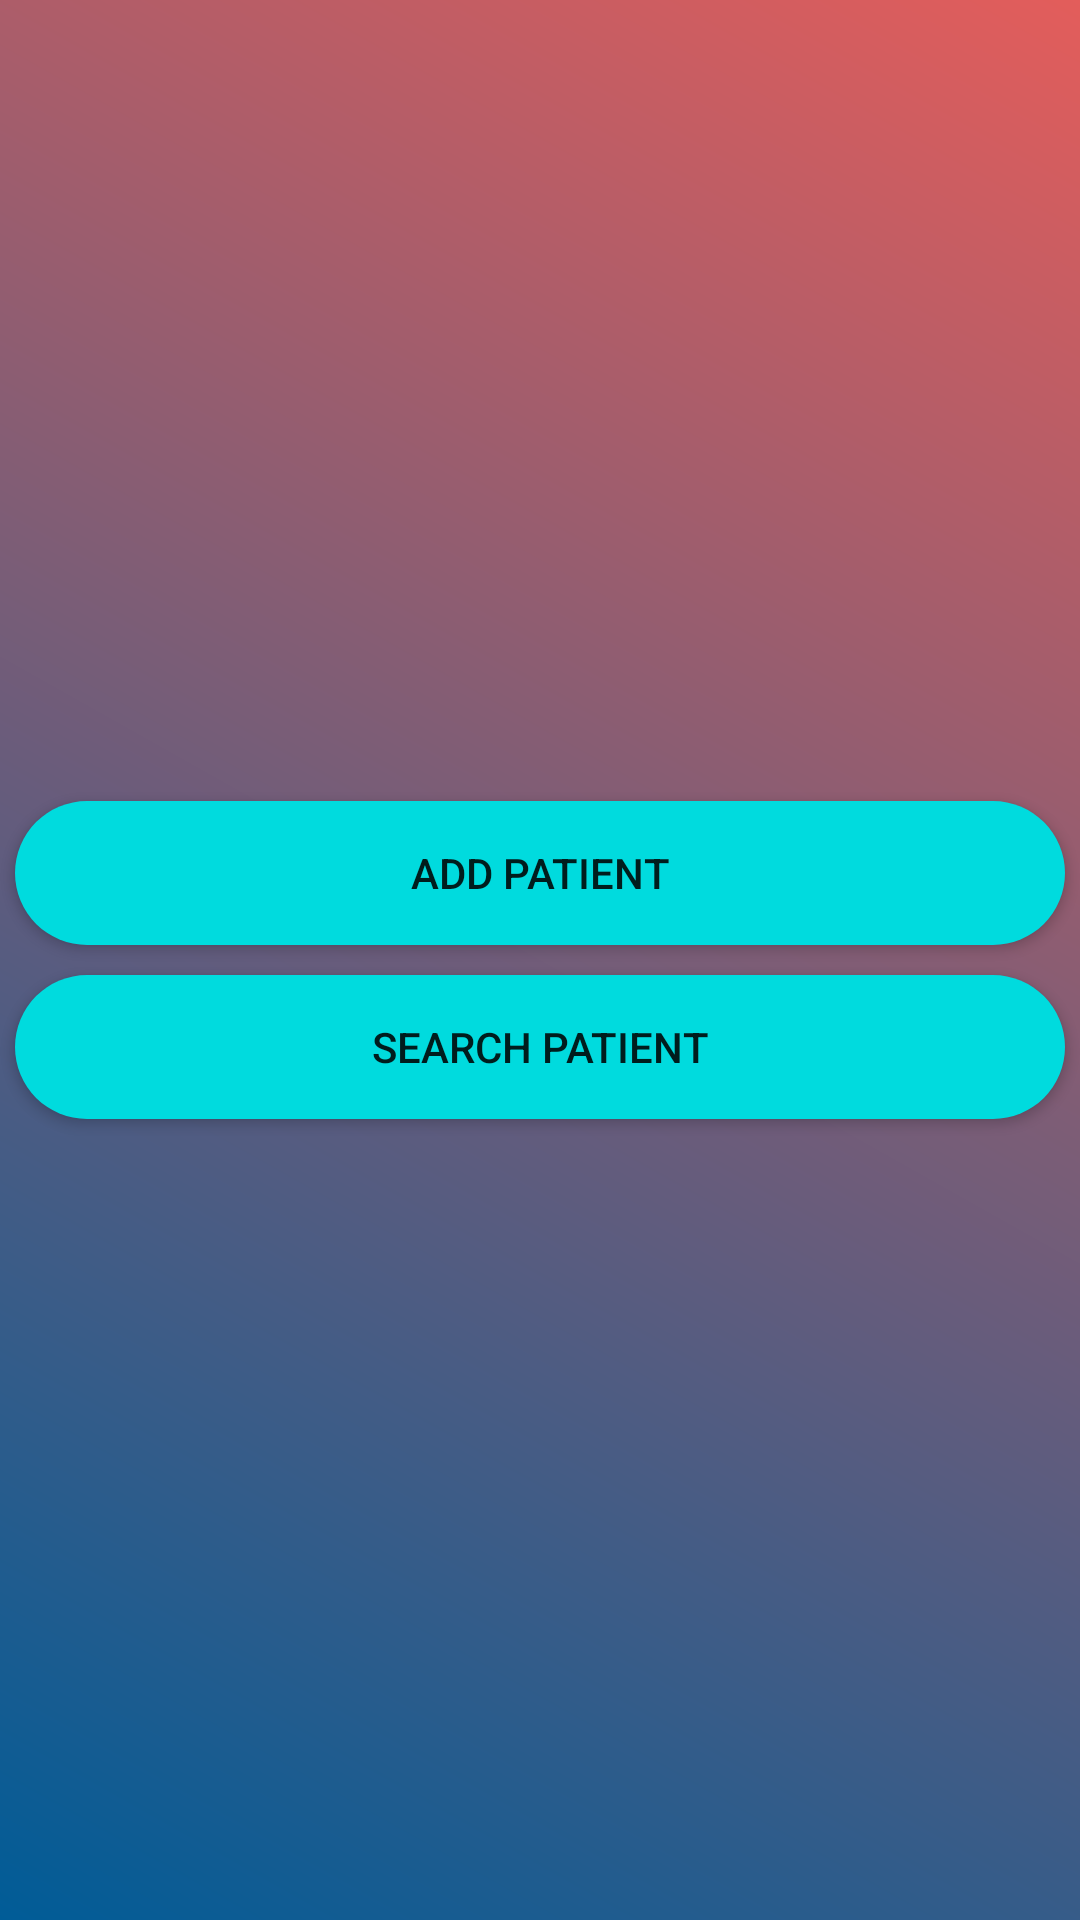

Reconstruct the res/layout file that produces this screen, plus the resources it refers to.
<!-- AndroidManifest.xml: application theme Theme.PatientApp -->
<!-- res/layout/activity_main.xml -->
<LinearLayout android:layout_height="match_parent"
    android:layout_width="match_parent"
    android:background="@drawable/background"
    android:orientation="vertical"
    android:gravity="center"
    xmlns:android="http://schemas.android.com/apk/res/android">
    <androidx.appcompat.widget.AppCompatButton
        android:layout_width="match_parent"
        android:layout_height="wrap_content"
        android:background="@drawable/button"
        android:layout_margin="5dp"
        android:padding="10dp"
        android:text="Add Patient"
        android:id="@+id/patient"/>
    <androidx.appcompat.widget.AppCompatButton
        android:layout_width="match_parent"
        android:layout_height="wrap_content"
        android:background="@drawable/button"
        android:layout_margin="5dp"
        android:padding="10dp"
        android:text="search patient"
        android:id="@+id/search"/>
</LinearLayout>
<!-- resources referenced by this layout -->
<resources>
  <!-- drawable background (drawable) -->
  <?xml version="1.0" encoding="utf-8"?>
  <shape xmlns:android="http://schemas.android.com/apk/res/android">
  <gradient android:startColor="#005C97"
      android:endColor="#e35d5b"
      android:angle="45"/>
  </shape>
  <!-- drawable button (drawable) -->
  <?xml version="1.0" encoding="utf-8"?>
  <shape xmlns:android="http://schemas.android.com/apk/res/android">
  <solid android:color="#00dbde" />
      <corners android:radius="45dp"/>
  </shape>
  <style name="Theme.PatientApp" parent="Theme.MaterialComponents.DayNight.DarkActionBar">
          
          <item name="colorPrimary">@color/purple_500</item>
          <item name="colorPrimaryVariant">@color/purple_700</item>
          <item name="colorOnPrimary">@color/white</item>
          
          <item name="colorSecondary">@color/teal_200</item>
          <item name="colorSecondaryVariant">@color/teal_700</item>
          <item name="colorOnSecondary">@color/black</item>
          
          <item name="android:statusBarColor" tools:targetApi="l">?attr/colorPrimaryVariant</item>
          
      </style>
  <!-- not gathered from this repository: default colours our renderer supplied (Android Studio template values) -->
  <color name="purple_500">#FF6200EE</color>
  <color name="purple_700">#FF3700B3</color>
  <color name="teal_200">#FF03DAC5</color>
  <color name="teal_700">#FF018786</color>
  <color name="black">#FF000000</color>
  <color name="white">#FFFFFFFF</color>
</resources>
